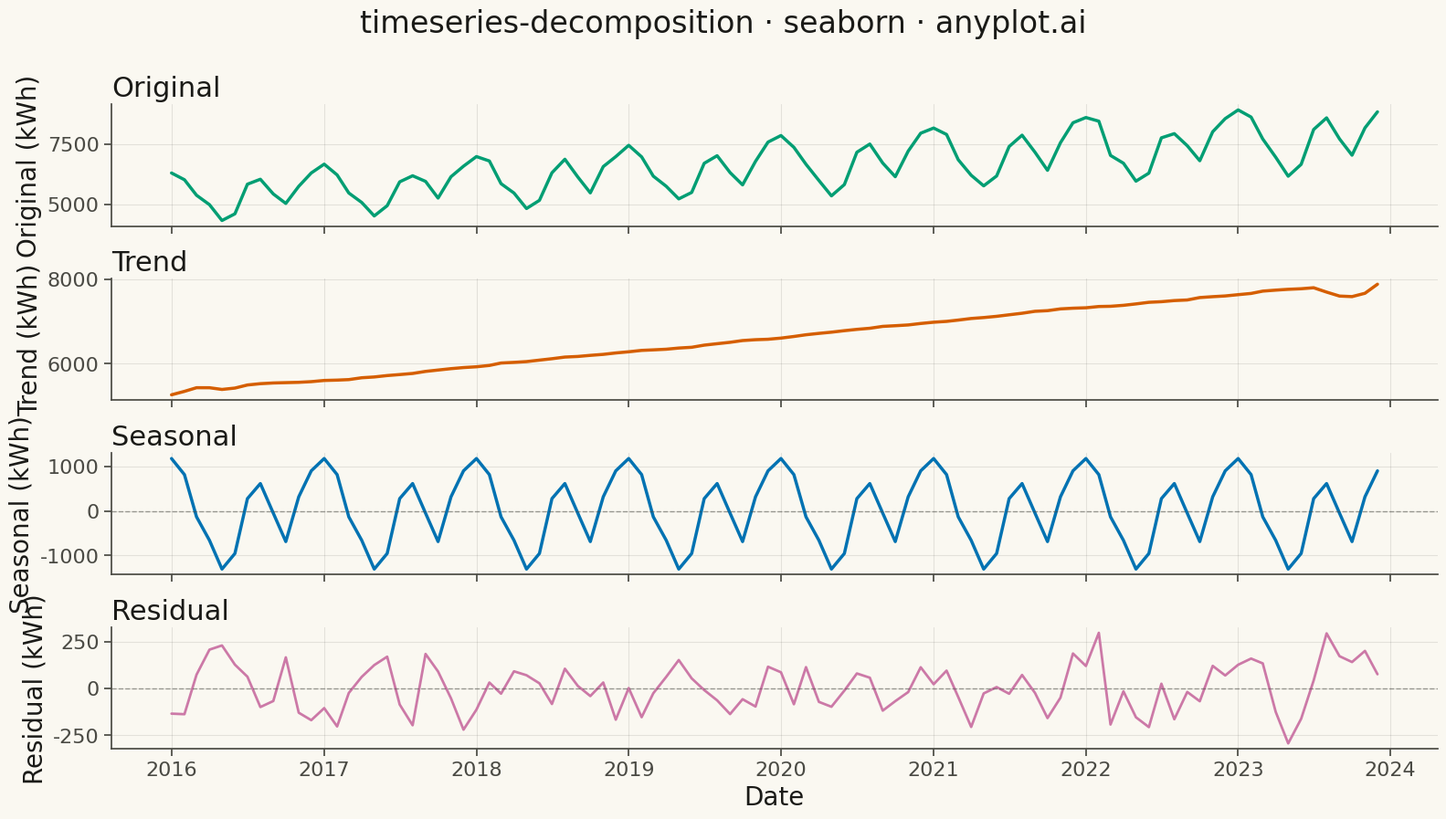

Python code for this plot:
"""anyplot.ai
timeseries-decomposition: Time Series Decomposition Plot
Library: seaborn | Python 3.13
Quality: pending | Created: 2026-05-14
"""

import os

import matplotlib.pyplot as plt
import numpy as np
import pandas as pd
import seaborn as sns


# Theme tokens
THEME = os.getenv("ANYPLOT_THEME", "light")
PAGE_BG = "#FAF8F1" if THEME == "light" else "#1A1A17"
ELEVATED_BG = "#FFFDF6" if THEME == "light" else "#242420"
INK = "#1A1A17" if THEME == "light" else "#F0EFE8"
INK_SOFT = "#4A4A44" if THEME == "light" else "#B8B7B0"
INK_MUTED = "#6B6A63" if THEME == "light" else "#A8A79F"
RULE = "rgba(26,26,23,0.10)" if THEME == "light" else "rgba(240,239,232,0.10)"

BRAND = "#009E73"
COLOR_TREND = "#D55E00"
COLOR_SEASONAL = "#0072B2"
COLOR_RESIDUAL = "#CC79A7"

# Set seaborn theme with theme-adaptive colors
sns.set_theme(
    style="ticks",
    rc={
        "figure.facecolor": PAGE_BG,
        "axes.facecolor": PAGE_BG,
        "axes.edgecolor": INK_SOFT,
        "axes.labelcolor": INK,
        "text.color": INK,
        "xtick.color": INK_SOFT,
        "ytick.color": INK_SOFT,
        "grid.color": INK,
        "grid.alpha": 0.10,
        "legend.facecolor": ELEVATED_BG,
        "legend.edgecolor": INK_SOFT,
    },
)

# Data - Monthly electricity consumption (kWh)
np.random.seed(42)
n_years = 8
n_months = n_years * 12
period = 12

# Create date range
dates = pd.date_range(start="2016-01-01", periods=n_months, freq="MS")

# Generate realistic electricity consumption with trend, seasonality, and noise
# Trend: growing demand over years (5000 to 7500 kWh)
trend_component = np.linspace(5000, 7500, n_months)

# Seasonality: higher in summer/winter (AC/heating), lower in spring/fall
seasonal_pattern = np.array([1.25, 1.20, 1.05, 0.95, 0.85, 0.90, 1.10, 1.15, 1.05, 0.95, 1.10, 1.20])
seasonal_component = np.tile(seasonal_pattern, n_years)

# Noise
noise = np.random.normal(0, 100, n_months)

# Multiplicative model
values = trend_component * seasonal_component + noise

# Create DataFrame
df = pd.DataFrame({"date": dates, "consumption": values})
df = df.set_index("date")

# Manual seasonal decomposition (additive model)
trend = df["consumption"].rolling(window=period, center=True, min_periods=1).mean()
detrended = df["consumption"] - trend
seasonal = detrended.groupby(detrended.index.month).transform("mean")
residual = df["consumption"] - trend - seasonal

# Create figure with 4 subplots
fig, axes = plt.subplots(4, 1, figsize=(16, 9), sharex=True)
fig.patch.set_facecolor(PAGE_BG)
for ax in axes:
    ax.set_facecolor(PAGE_BG)

fig.subplots_adjust(hspace=0.25)

# Plot 1: Original
sns.lineplot(x=df.index, y=df["consumption"], ax=axes[0], color=BRAND, linewidth=2.5, legend=False)
axes[0].set_ylabel("Original (kWh)", fontsize=20, color=INK)
axes[0].set_title("Original", fontsize=22, fontweight="medium", loc="left", color=INK)
axes[0].tick_params(axis="both", labelsize=16, colors=INK_SOFT)
axes[0].grid(True, alpha=0.1, linewidth=0.8)
axes[0].spines["top"].set_visible(False)
axes[0].spines["right"].set_visible(False)
for spine in ("left", "bottom"):
    axes[0].spines[spine].set_color(INK_SOFT)

# Plot 2: Trend
sns.lineplot(x=trend.index, y=trend.values, ax=axes[1], color=COLOR_TREND, linewidth=2.5, legend=False)
axes[1].set_ylabel("Trend (kWh)", fontsize=20, color=INK)
axes[1].set_title("Trend", fontsize=22, fontweight="medium", loc="left", color=INK)
axes[1].tick_params(axis="both", labelsize=16, colors=INK_SOFT)
axes[1].grid(True, alpha=0.1, linewidth=0.8)
axes[1].spines["top"].set_visible(False)
axes[1].spines["right"].set_visible(False)
for spine in ("left", "bottom"):
    axes[1].spines[spine].set_color(INK_SOFT)

# Plot 3: Seasonal
sns.lineplot(x=seasonal.index, y=seasonal.values, ax=axes[2], color=COLOR_SEASONAL, linewidth=2.5, legend=False)
axes[2].axhline(y=0, color=INK_SOFT, linestyle="--", linewidth=1, alpha=0.5)
axes[2].set_ylabel("Seasonal (kWh)", fontsize=20, color=INK)
axes[2].set_title("Seasonal", fontsize=22, fontweight="medium", loc="left", color=INK)
axes[2].tick_params(axis="both", labelsize=16, colors=INK_SOFT)
axes[2].grid(True, alpha=0.1, linewidth=0.8)
axes[2].spines["top"].set_visible(False)
axes[2].spines["right"].set_visible(False)
for spine in ("left", "bottom"):
    axes[2].spines[spine].set_color(INK_SOFT)

# Plot 4: Residual
sns.lineplot(x=residual.index, y=residual.values, ax=axes[3], color=COLOR_RESIDUAL, linewidth=2.0, legend=False)
axes[3].axhline(y=0, color=INK_SOFT, linestyle="--", linewidth=1, alpha=0.5)
axes[3].set_ylabel("Residual (kWh)", fontsize=20, color=INK)
axes[3].set_xlabel("Date", fontsize=20, color=INK)
axes[3].set_title("Residual", fontsize=22, fontweight="medium", loc="left", color=INK)
axes[3].tick_params(axis="both", labelsize=16, colors=INK_SOFT)
axes[3].grid(True, alpha=0.1, linewidth=0.8)
axes[3].spines["top"].set_visible(False)
axes[3].spines["right"].set_visible(False)
for spine in ("left", "bottom"):
    axes[3].spines[spine].set_color(INK_SOFT)

# Main title
fig.suptitle("timeseries-decomposition · seaborn · anyplot.ai", fontsize=24, fontweight="medium", y=0.995, color=INK)

plt.tight_layout(rect=[0, 0, 1, 0.99])
plt.savefig(f"plot-{THEME}.png", dpi=300, bbox_inches="tight", facecolor=PAGE_BG)
